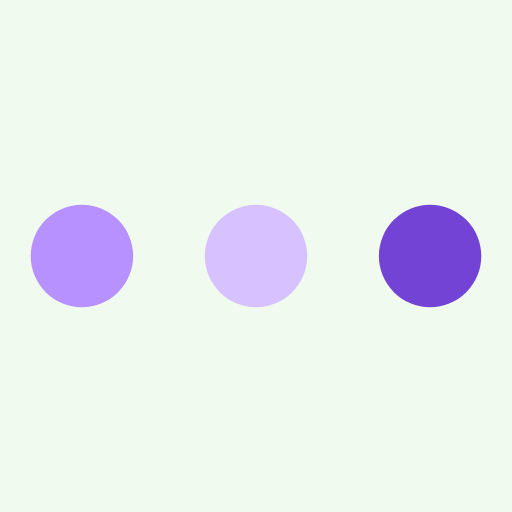
t = 0.00 s
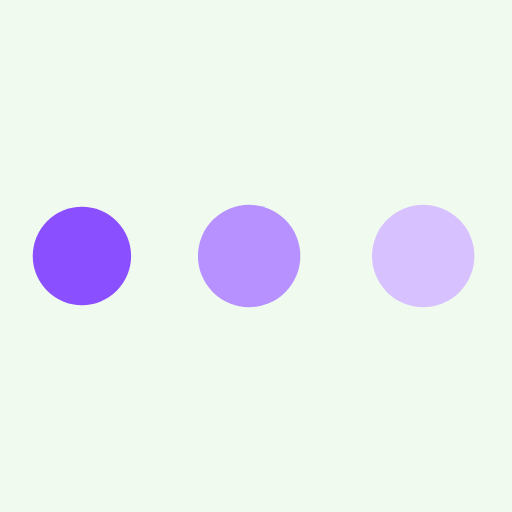
t = 0.19 s
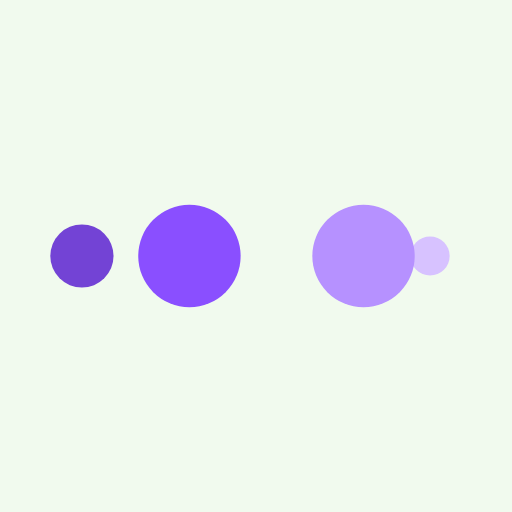
t = 0.31 s
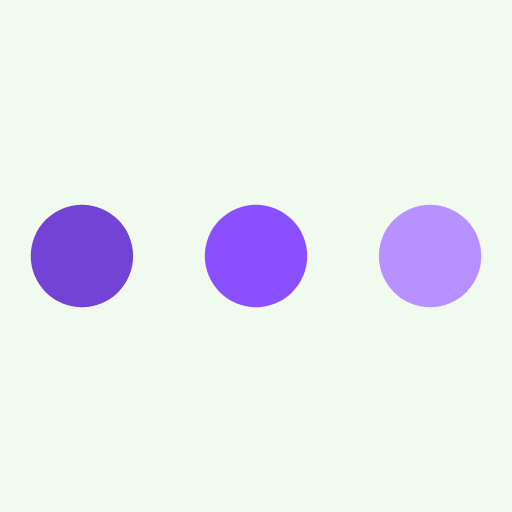
t = 0.50 s
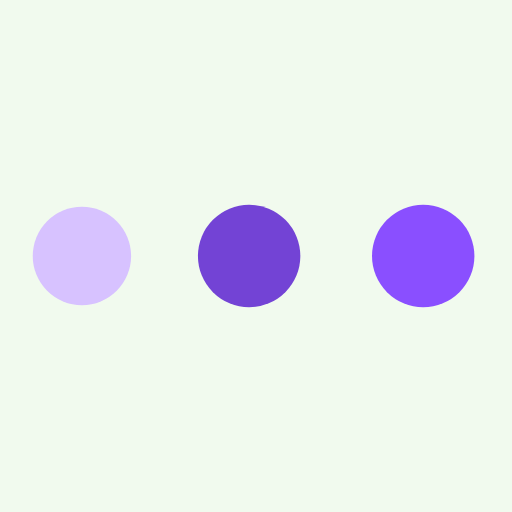
t = 0.69 s
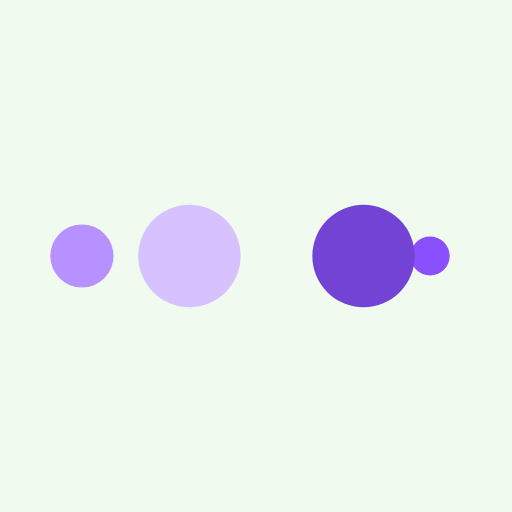
t = 0.81 s

The animated SVG that drew these frames (rendered in a browser with its animation timeline set to each time). Animation: 10 SMIL elements (animate=10); one cycle of 1.00 s, repeats indefinitely.

<?xml version="1.0" encoding="utf-8"?>
<svg xmlns="http://www.w3.org/2000/svg" xmlns:xlink="http://www.w3.org/1999/xlink" style="margin: auto; background: #f1faee; display: block; shape-rendering: auto;" width="200px" height="200px" viewBox="0 0 100 100" preserveAspectRatio="xMidYMid">
<circle cx="84" cy="50" r="10" fill="#7343d5">
    <animate attributeName="r" repeatCount="indefinite" dur="0.25s" calcMode="spline" keyTimes="0;1" values="10;0" keySplines="0 0.5 0.5 1" begin="0s"></animate>
    <animate attributeName="fill" repeatCount="indefinite" dur="1s" calcMode="discrete" keyTimes="0;0.25;0.5;0.75;1" values="#7343d5;#d7c2ff;#b691ff;#8a4fff;#7343d5" begin="0s"></animate>
</circle><circle cx="16" cy="50" r="10" fill="#7343d5">
  <animate attributeName="r" repeatCount="indefinite" dur="1s" calcMode="spline" keyTimes="0;0.25;0.5;0.75;1" values="0;0;10;10;10" keySplines="0 0.5 0.5 1;0 0.5 0.5 1;0 0.5 0.5 1;0 0.5 0.5 1" begin="0s"></animate>
  <animate attributeName="cx" repeatCount="indefinite" dur="1s" calcMode="spline" keyTimes="0;0.25;0.5;0.75;1" values="16;16;16;50;84" keySplines="0 0.5 0.5 1;0 0.5 0.5 1;0 0.5 0.5 1;0 0.5 0.5 1" begin="0s"></animate>
</circle><circle cx="50" cy="50" r="10" fill="#8a4fff">
  <animate attributeName="r" repeatCount="indefinite" dur="1s" calcMode="spline" keyTimes="0;0.25;0.5;0.75;1" values="0;0;10;10;10" keySplines="0 0.5 0.5 1;0 0.5 0.5 1;0 0.5 0.5 1;0 0.5 0.5 1" begin="-0.25s"></animate>
  <animate attributeName="cx" repeatCount="indefinite" dur="1s" calcMode="spline" keyTimes="0;0.25;0.5;0.75;1" values="16;16;16;50;84" keySplines="0 0.5 0.5 1;0 0.5 0.5 1;0 0.5 0.5 1;0 0.5 0.5 1" begin="-0.25s"></animate>
</circle><circle cx="84" cy="50" r="10" fill="#b691ff">
  <animate attributeName="r" repeatCount="indefinite" dur="1s" calcMode="spline" keyTimes="0;0.25;0.5;0.75;1" values="0;0;10;10;10" keySplines="0 0.5 0.5 1;0 0.5 0.5 1;0 0.5 0.5 1;0 0.5 0.5 1" begin="-0.5s"></animate>
  <animate attributeName="cx" repeatCount="indefinite" dur="1s" calcMode="spline" keyTimes="0;0.25;0.5;0.75;1" values="16;16;16;50;84" keySplines="0 0.5 0.5 1;0 0.5 0.5 1;0 0.5 0.5 1;0 0.5 0.5 1" begin="-0.5s"></animate>
</circle><circle cx="16" cy="50" r="10" fill="#d7c2ff">
  <animate attributeName="r" repeatCount="indefinite" dur="1s" calcMode="spline" keyTimes="0;0.25;0.5;0.75;1" values="0;0;10;10;10" keySplines="0 0.5 0.5 1;0 0.5 0.5 1;0 0.5 0.5 1;0 0.5 0.5 1" begin="-0.75s"></animate>
  <animate attributeName="cx" repeatCount="indefinite" dur="1s" calcMode="spline" keyTimes="0;0.25;0.5;0.75;1" values="16;16;16;50;84" keySplines="0 0.5 0.5 1;0 0.5 0.5 1;0 0.5 0.5 1;0 0.5 0.5 1" begin="-0.75s"></animate>
</circle>
<!-- [ldio] generated by https://loading.io/ --></svg>
